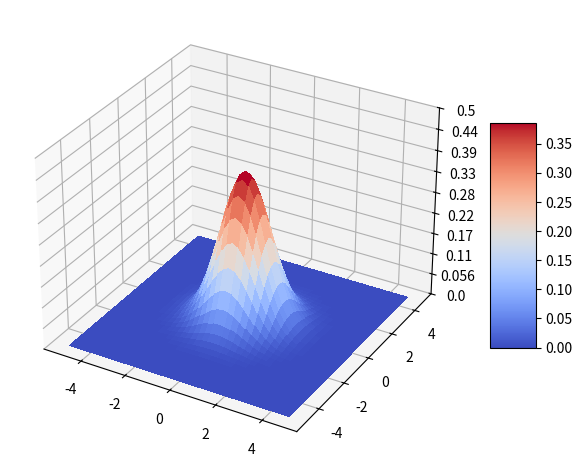

The matplotlib source for this figure:
import matplotlib.pyplot as plt
from matplotlib import cm
from matplotlib.ticker import LinearLocator
import numpy as np


def gaussian(R: int) -> np.ndarray:
    return np.array((1 / np.sqrt(2 * np.pi)) * np.exp(-0.5 * (R ** 2)))


def plot_2D_Gaussian():
    Bound = 5
    X = np.arange(-Bound, Bound, step=0.25)
    Y = np.arange(-Bound, Bound, step=0.25)
    X, Y = np.meshgrid(X, Y)
    R = np.sqrt(X ** 2 + Y ** 2)
    Z = gaussian(R)

    fig, ax = plt.subplots(subplot_kw={"projection": "3d"})
    fig.tight_layout()
    surf = ax.plot_surface(X, Y, Z, cmap=cm.coolwarm, linewidth=0, antialiased=False)
    fig.colorbar(surf, shrink=0.5, aspect=5)
    ax.set_zlim(0, 0.5)
    ax.zaxis.set_major_locator(LinearLocator(10))
    ax.zaxis.set_major_formatter('{x:.02}')
    plt.show()


if __name__ == "__main__":
    plot_2D_Gaussian()
